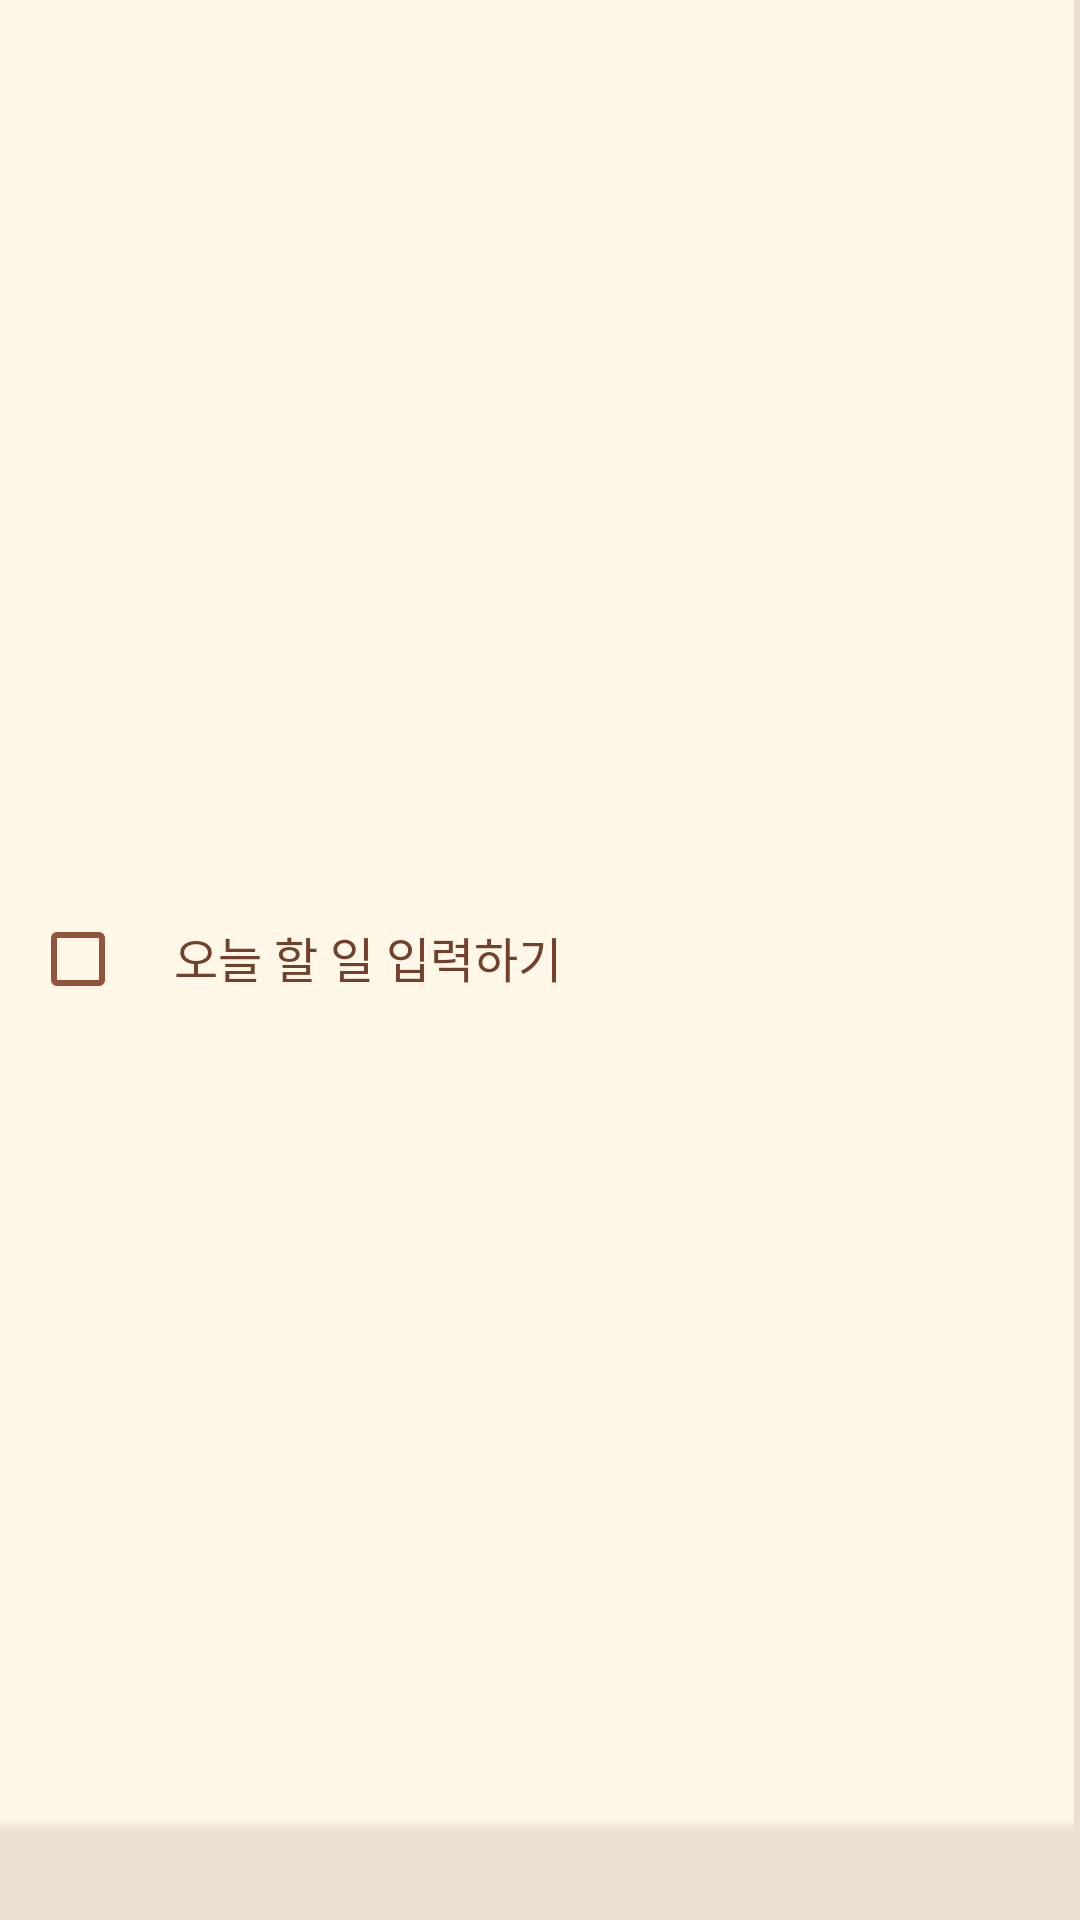

Here is an Android app screen rendered from its layout file. Give the layout XML and the strings, colors and styles it references.
<!-- AndroidManifest.xml: application theme Theme.TeamRestructuring -->
<!-- res/layout/todorecycleview_item.xml -->
<?xml version="1.0" encoding="utf-8"?>
<androidx.constraintlayout.widget.ConstraintLayout xmlns:android="http://schemas.android.com/apk/res/android"
    android:layout_width="match_parent"
    android:layout_height="wrap_content"
    android:background="@drawable/questbck"
    xmlns:app="http://schemas.android.com/apk/res-auto">

        <CheckBox
            android:id="@+id/radio_item_todo_check"
            android:layout_width="wrap_content"
            android:layout_height="wrap_content"
            android:layout_marginTop="1dp"
            android:layout_marginLeft="10dp"
            android:buttonTint="#92553b"
            android:clickable="false"
            app:layout_constraintTop_toTopOf="parent"
            app:layout_constraintBottom_toTopOf="@id/view_item_todo"
            app:layout_constraintLeft_toLeftOf="parent"/>
        <TextView
            android:id="@+id/textview_item_todo_title"
            android:layout_width="wrap_content"
            android:layout_height="wrap_content"
            android:text="오늘 할 일 입력하기"
            android:textColor="#72402b"
            android:fontFamily="@font/nexon_gothic_medium"
            android:textSize="16sp"
            app:layout_constraintTop_toTopOf="parent"
            app:layout_constraintBottom_toTopOf="@id/view_item_todo"
            app:layout_constraintLeft_toRightOf="@id/radio_item_todo_check" />

        <View
            android:id="@+id/view_item_todo"
            android:layout_width="match_parent"
            android:layout_height="2dp"
            android:background="#e8e1d2"
            app:layout_constraintLeft_toLeftOf="parent"
            app:layout_constraintBottom_toBottomOf="parent"/>
</androidx.constraintlayout.widget.ConstraintLayout>
<!-- resources referenced by this layout -->
<resources>
  <!-- drawable questbck: png bitmap (drawable, 16089 bytes) -->
  <style name="Theme.TeamRestructuring" parent="Theme.MaterialComponents.Light.NoActionBar">
          
          <item name="colorPrimary">#00000000</item>
          <item name="colorPrimaryDark">#f9fbe7</item>
          <item name="colorPrimaryVariant">@color/purple_700</item>
          <item name="colorOnPrimary">#00000000</item>
          
          <item name="colorSecondary">@color/teal_200</item>
          <item name="colorSecondaryVariant">@color/teal_700</item>
          <item name="colorOnSecondary">@color/black</item>
          
          <item name="android:backgroundDimEnabled">true</item>
      </style>
  <color name="purple_700">#FF3700B3</color>
  <color name="teal_200">#ffb100</color>
  <color name="teal_700">#FF018786</color>
  <color name="black">#FF000000</color>
</resources>
